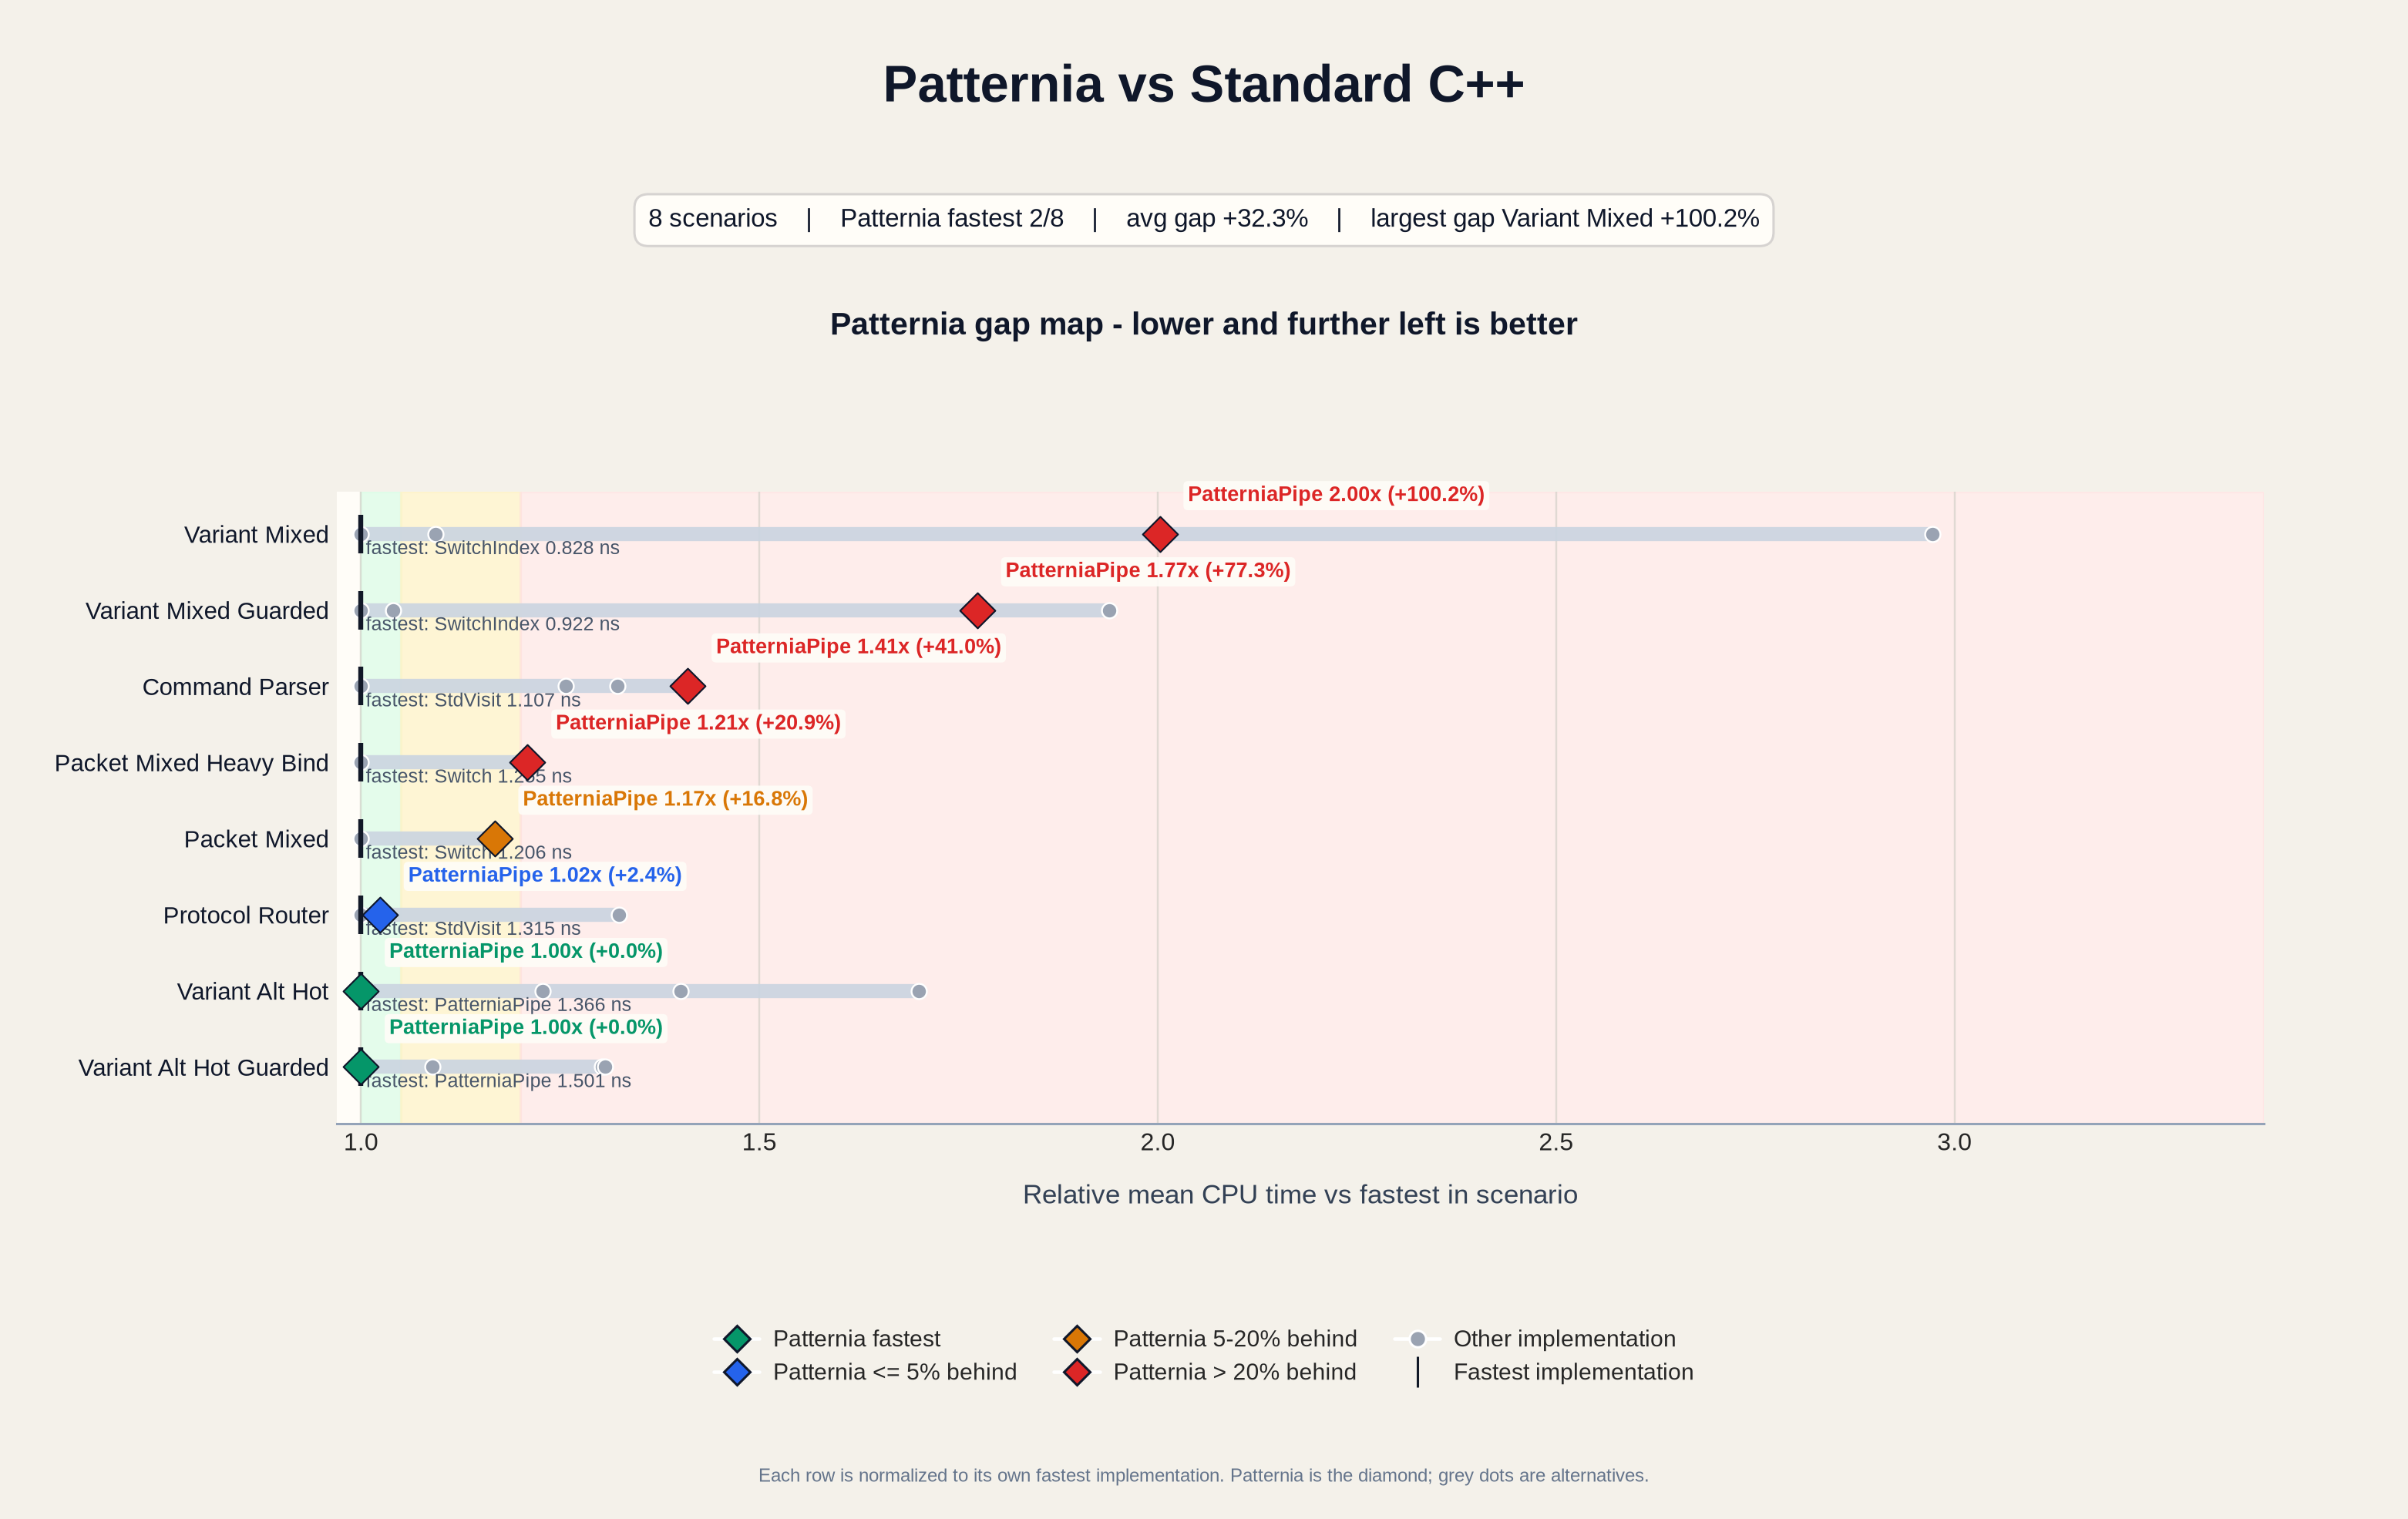

The file beside this chart, header and first rows:
base_name, scenario, impl, mean_ns, median_ns, stddev_ns, cv_pct, is_patternia, fastest_impl, fastest_mean_ns, impl_vs_fastest_pct, impl_vs_patternia_pct, patternia_impl, patternia_mean_ns, patternia_rank, patternia_vs_fastest_pct, patternia_status
BM_IfElse_CommandParser/min_time:0.500/r…, CommandParser, IfElse, 1.463, 1.471, 0.0282, 1.927, no, StdVisit, 1.107, 32.16, -6.283, PatterniaPipe, 1.561, 4, 41.02, slow
BM_IfElse_ProtocolRouter/min_time:0.500/…, ProtocolRouter, IfElse, 1.741, 1.768, 0.04282, 2.459, no, StdVisit, 1.315, 32.39, 29.31, PatterniaPipe, 1.347, 2, 2.388, close
BM_PatterniaPipe_CommandParser/min_time:…, CommandParser, PatterniaPipe, 1.561, 1.551, 0.02499, 1.6, yes, StdVisit, 1.107, 41.02, 0.0000, PatterniaPipe, 1.561, 4, 41.02, slow
BM_PatterniaPipe_PacketMixed/min_time:0.…, PacketMixed, PatterniaPipe, 1.408, 1.408, 0.001699, 0.1206, yes, Switch, 1.206, 16.77, 0.0000, PatterniaPipe, 1.408, 2, 16.77, watch
BM_PatterniaPipe_PacketMixedHeavyBind/mi…, PacketMixedHeavyBind, PatterniaPipe, 1.517, 1.518, 0.002930, 0.1931, yes, Switch, 1.255, 20.9, 0.0000, PatterniaPipe, 1.517, 2, 20.9, slow
BM_PatterniaPipe_ProtocolRouter/min_time…, ProtocolRouter, PatterniaPipe, 1.347, 1.352, 0.01812, 1.346, yes, StdVisit, 1.315, 2.388, 0.0000, PatterniaPipe, 1.347, 2, 2.388, close
BM_PatterniaPipe_VariantAltHot/min_time:…, VariantAltHot, PatterniaPipe, 1.366, 1.363, 0.004900, 0.3588, yes, PatterniaPipe, 1.366, 0.0000, 0.0000, PatterniaPipe, 1.366, 1, 0.0000, fastest
BM_PatterniaPipe_VariantAltHotGuarded/mi…, VariantAltHotGuarded, PatterniaPipe, 1.501, 1.5, 0.004865, 0.3240, yes, PatterniaPipe, 1.501, 0.0000, 0.0000, PatterniaPipe, 1.501, 1, 0.0000, fastest
BM_PatterniaPipe_VariantMixed/min_time:0…, VariantMixed, PatterniaPipe, 1.658, 1.654, 0.008661, 0.5222, yes, SwitchIndex, 0.8282, 100.2, 0.0000, PatterniaPipe, 1.658, 3, 100.2, slow
BM_PatterniaPipe_VariantMixedGuarded/min…, VariantMixedGuarded, PatterniaPipe, 1.635, 1.658, 0.05059, 3.095, yes, SwitchIndex, 0.9218, 77.35, 0.0000, PatterniaPipe, 1.635, 3, 77.35, slow
BM_Sequential_VariantAltHot/min_time:0.5…, VariantAltHot, Sequential, 1.914, 1.912, 0.004547, 0.2376, no, PatterniaPipe, 1.366, 40.13, 40.13, PatterniaPipe, 1.366, 1, 0.0000, fastest
BM_Sequential_VariantAltHotGuarded/min_t…, VariantAltHotGuarded, Sequential, 1.961, 1.777, 0.2587, 13.2, no, PatterniaPipe, 1.501, 30.59, 30.59, PatterniaPipe, 1.501, 1, 0.0000, fastest
BM_Sequential_VariantMixed/min_time:0.50…, VariantMixed, Sequential, 0.9053, 0.9037, 0.005475, 0.6048, no, SwitchIndex, 0.8282, 9.318, -45.41, PatterniaPipe, 1.658, 3, 100.2, slow
BM_Sequential_VariantMixedGuarded/min_ti…, VariantMixedGuarded, Sequential, 0.9593, 0.962, 0.006970, 0.7266, no, SwitchIndex, 0.9218, 4.068, -41.32, PatterniaPipe, 1.635, 3, 77.35, slow
BM_StdVisit_CommandParser/min_time:0.500…, CommandParser, StdVisit, 1.107, 1.107, 0.008777, 0.7927, no, StdVisit, 1.107, 0.0000, -29.09, PatterniaPipe, 1.561, 4, 41.02, slow
BM_StdVisit_ProtocolRouter/min_time:0.50…, ProtocolRouter, StdVisit, 1.315, 1.315, 0.009245, 0.7030, no, StdVisit, 1.315, 0.0000, -2.332, PatterniaPipe, 1.347, 2, 2.388, close
BM_StdVisit_VariantAltHot/min_time:0.500…, VariantAltHot, StdVisit, 1.677, 1.64, 0.1242, 7.405, no, PatterniaPipe, 1.366, 22.82, 22.82, PatterniaPipe, 1.366, 1, 0.0000, fastest
BM_StdVisit_VariantAltHotGuarded/min_tim…, VariantAltHotGuarded, StdVisit, 1.955, 2.321, 0.4197, 21.47, no, PatterniaPipe, 1.501, 30.2, 30.2, PatterniaPipe, 1.501, 1, 0.0000, fastest
BM_StdVisit_VariantMixed/min_time:0.500/…, VariantMixed, StdVisit, 2.461, 2.459, 0.005944, 0.2415, no, SwitchIndex, 0.8282, 197.2, 48.41, PatterniaPipe, 1.658, 3, 100.2, slow
BM_StdVisit_VariantMixedGuarded/min_time…, VariantMixedGuarded, StdVisit, 1.788, 1.786, 0.008504, 0.4757, no, SwitchIndex, 0.9218, 93.94, 9.356, PatterniaPipe, 1.635, 3, 77.35, slow
BM_SwitchIndex_VariantAltHot/min_time:0.…, VariantAltHot, SwitchIndex, 2.322, 2.322, 0.000873, 0.0376, no, PatterniaPipe, 1.366, 70, 70, PatterniaPipe, 1.366, 1, 0.0000, fastest
BM_SwitchIndex_VariantAltHotGuarded/min_…, VariantAltHotGuarded, SwitchIndex, 1.636, 1.636, 0.000932, 0.0570, no, PatterniaPipe, 1.501, 8.978, 8.978, PatterniaPipe, 1.501, 1, 0.0000, fastest
BM_SwitchIndex_VariantMixed/min_time:0.5…, VariantMixed, SwitchIndex, 0.8282, 0.8281, 0.000685, 0.0827, no, SwitchIndex, 0.8282, 0.0000, -50.06, PatterniaPipe, 1.658, 3, 100.2, slow
BM_SwitchIndex_VariantMixedGuarded/min_t…, VariantMixedGuarded, SwitchIndex, 0.9218, 0.9004, 0.02911, 3.158, no, SwitchIndex, 0.9218, 0.0000, -43.61, PatterniaPipe, 1.635, 3, 77.35, slow
BM_Switch_CommandParser/min_time:0.500/r…, CommandParser, Switch, 1.392, 1.393, 0.008575, 0.6162, no, StdVisit, 1.107, 25.68, -10.88, PatterniaPipe, 1.561, 4, 41.02, slow
BM_Switch_PacketMixed/min_time:0.500/rep…, PacketMixed, Switch, 1.206, 1.203, 0.02116, 1.754, no, Switch, 1.206, 0.0000, -14.36, PatterniaPipe, 1.408, 2, 16.77, watch
BM_Switch_PacketMixedHeavyBind/min_time:…, PacketMixedHeavyBind, Switch, 1.255, 1.251, 0.01019, 0.8120, no, Switch, 1.255, 0.0000, -17.29, PatterniaPipe, 1.517, 2, 20.9, slow
BM_Switch_ProtocolRouter/min_time:0.500/…, ProtocolRouter, Switch, 1.352, 1.366, 0.04674, 3.458, no, StdVisit, 1.315, 2.795, 0.3979, PatterniaPipe, 1.347, 2, 2.388, close
